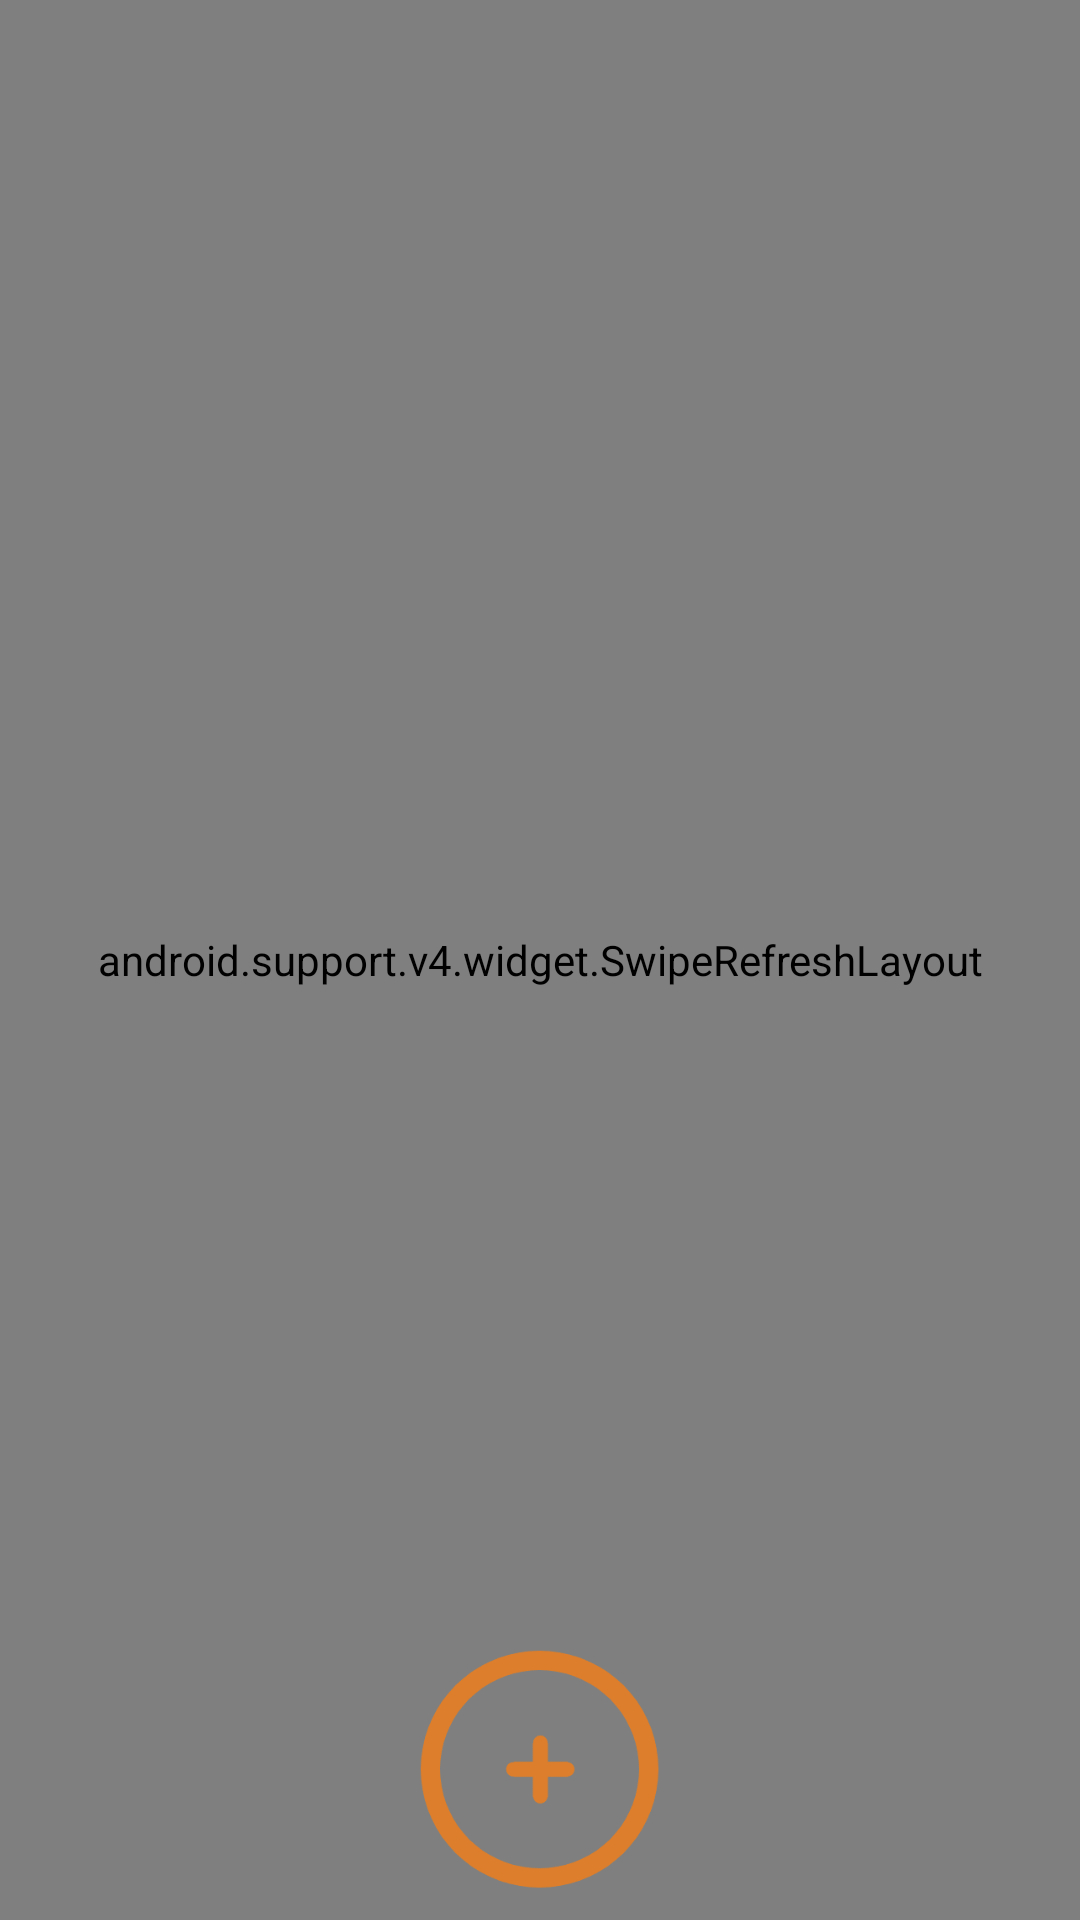

Android layout source for this screen:
<!-- AndroidManifest.xml: application theme AppTheme -->
<!-- res/layout/fragment_home.xml -->
<?xml version="1.0" encoding="utf-8"?>
<android.support.constraint.ConstraintLayout xmlns:android="http://schemas.android.com/apk/res/android"
    xmlns:app="http://schemas.android.com/apk/res-auto"
    xmlns:tools="http://schemas.android.com/tools"
    android:id="@+id/tabHost"
    android:layout_width="match_parent"
    android:layout_height="match_parent"
    android:background="@color/light_blue"
    >

    <android.support.v4.widget.SwipeRefreshLayout
        android:id="@+id/pullToRefresh"
        android:layout_width="match_parent"
        android:layout_height="match_parent"
        app:layout_constraintBottom_toBottomOf="parent"
        app:layout_constraintEnd_toEndOf="parent"
        app:layout_constraintHorizontal_bias="0.0"
        app:layout_constraintStart_toStartOf="parent"
        app:layout_constraintTop_toTopOf="parent"
        app:layout_constraintVertical_bias="1.0">

        <RelativeLayout
            android:layout_width="match_parent"
            android:layout_height="match_parent">

            <android.support.v7.widget.RecyclerView
                android:id="@+id/recycler_view"
                android:layout_width="match_parent"
                android:layout_height="wrap_content"
                android:layout_alignParentStart="true"
                android:layout_alignParentTop="true"
                android:layout_alignParentEnd="true"
                android:layout_alignParentBottom="true"
                android:layout_marginStart="0dp"
                android:layout_marginTop="64dp"
                android:layout_marginEnd="0dp"
                android:layout_marginBottom="0dp"
                app:layout_constraintBottom_toBottomOf="parent"
                app:layout_constraintEnd_toEndOf="parent"
                app:layout_constraintHorizontal_bias="1.0"
                app:layout_constraintStart_toStartOf="parent"
                app:layout_constraintTop_toTopOf="parent"
                app:layout_constraintVertical_bias="1.0">

            </android.support.v7.widget.RecyclerView>

        </RelativeLayout>

    </android.support.v4.widget.SwipeRefreshLayout>

    <Button
        android:id="@+id/btnAdd"
        android:layout_width="84dp"
        android:layout_height="84dp"
        android:layout_alignParentStart="true"
        android:layout_alignParentTop="true"
        android:layout_alignParentEnd="true"
        android:layout_alignParentBottom="true"
        android:layout_marginStart="8dp"
        android:layout_marginTop="8dp"
        android:layout_marginEnd="8dp"
        android:layout_marginBottom="8dp"
        android:background="@drawable/drawable_selector"
        android:textColor="#FFF"
        android:textSize="50sp"
        android:onClick="tapButton"
        app:layout_constraintBottom_toBottomOf="parent"
        app:layout_constraintEnd_toEndOf="parent"
        app:layout_constraintStart_toStartOf="parent"
        app:layout_constraintTop_toTopOf="parent"
        app:layout_constraintVertical_bias="1.0" />

</android.support.constraint.ConstraintLayout>
<!-- resources referenced by this layout -->
<resources>
  <color name="light_blue">#94DCFF</color>
  <!-- drawable drawable_selector (drawable) -->
  <?xml version="1.0" encoding="utf-8"?>
  <selector xmlns:android="http://schemas.android.com/apk/res/android">
      <item android:drawable="@drawable/orange_post9_pressed" android:state_pressed="true" />
      <item android:drawable="@drawable/orange_post7"/>
  </selector>
  <style name="AppTheme" parent="Theme.AppCompat.Light.NoActionBar">
          
          <item name="colorPrimary">@color/colorPrimary</item>
          <item name="colorPrimaryDark">@color/colorPrimaryDark</item>
          <item name="colorAccent">@color/colorAccent</item>
          <item name="android:windowBackground">@drawable/splash_screen</item>
      </style>
  <!-- drawable orange_post9_pressed: png bitmap (drawable-v24, 21633 bytes) -->
  <!-- drawable orange_post7: png bitmap (drawable-v24, 6343 bytes) -->
  <color name="colorPrimary">#008577</color>
  <color name="colorPrimaryDark">#00574B</color>
  <color name="colorAccent">#D81B60</color>
  <!-- drawable splash_screen: png bitmap (drawable-v24, 11562 bytes) -->
</resources>
